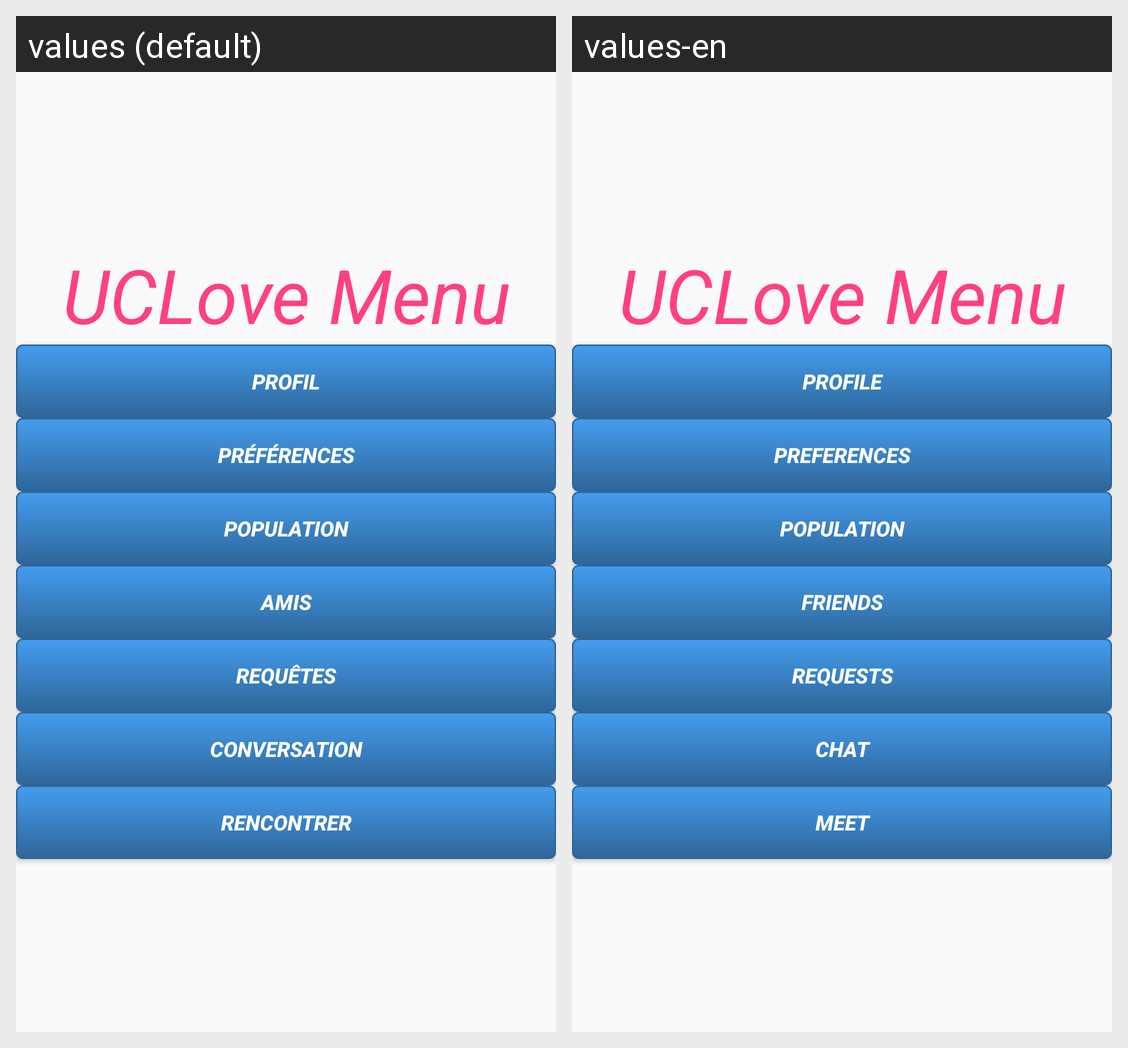

Strings drawn on this Android screen and how each of the app's shown locales translates them:
Android screen res/layout/menu.xml rendered under 2 locales, left to right: values (default), values-en. Device: Nexus 5 (rendered at 1080×1920; each locale shown at half size, 540×960, under a caption strip naming it); theme AppTheme.
Strings drawn on this screen, with the default value and each locale's value (text and hints the layout hard-codes, and strings that could not be matched under every locale, appear in the picture but are not listed):

profil
  values: Profil
  values-en: Profile

preferences
  values: Préférences
  values-en: Preferences

population
  values: Population
  values-en: Population

amis
  values: Amis
  values-en: Friends

requete
  values: Requêtes
  values-en: Requests

chat
  values: Conversation
  values-en: Chat

rencontre
  values: Rencontrer
  values-en: Meet
